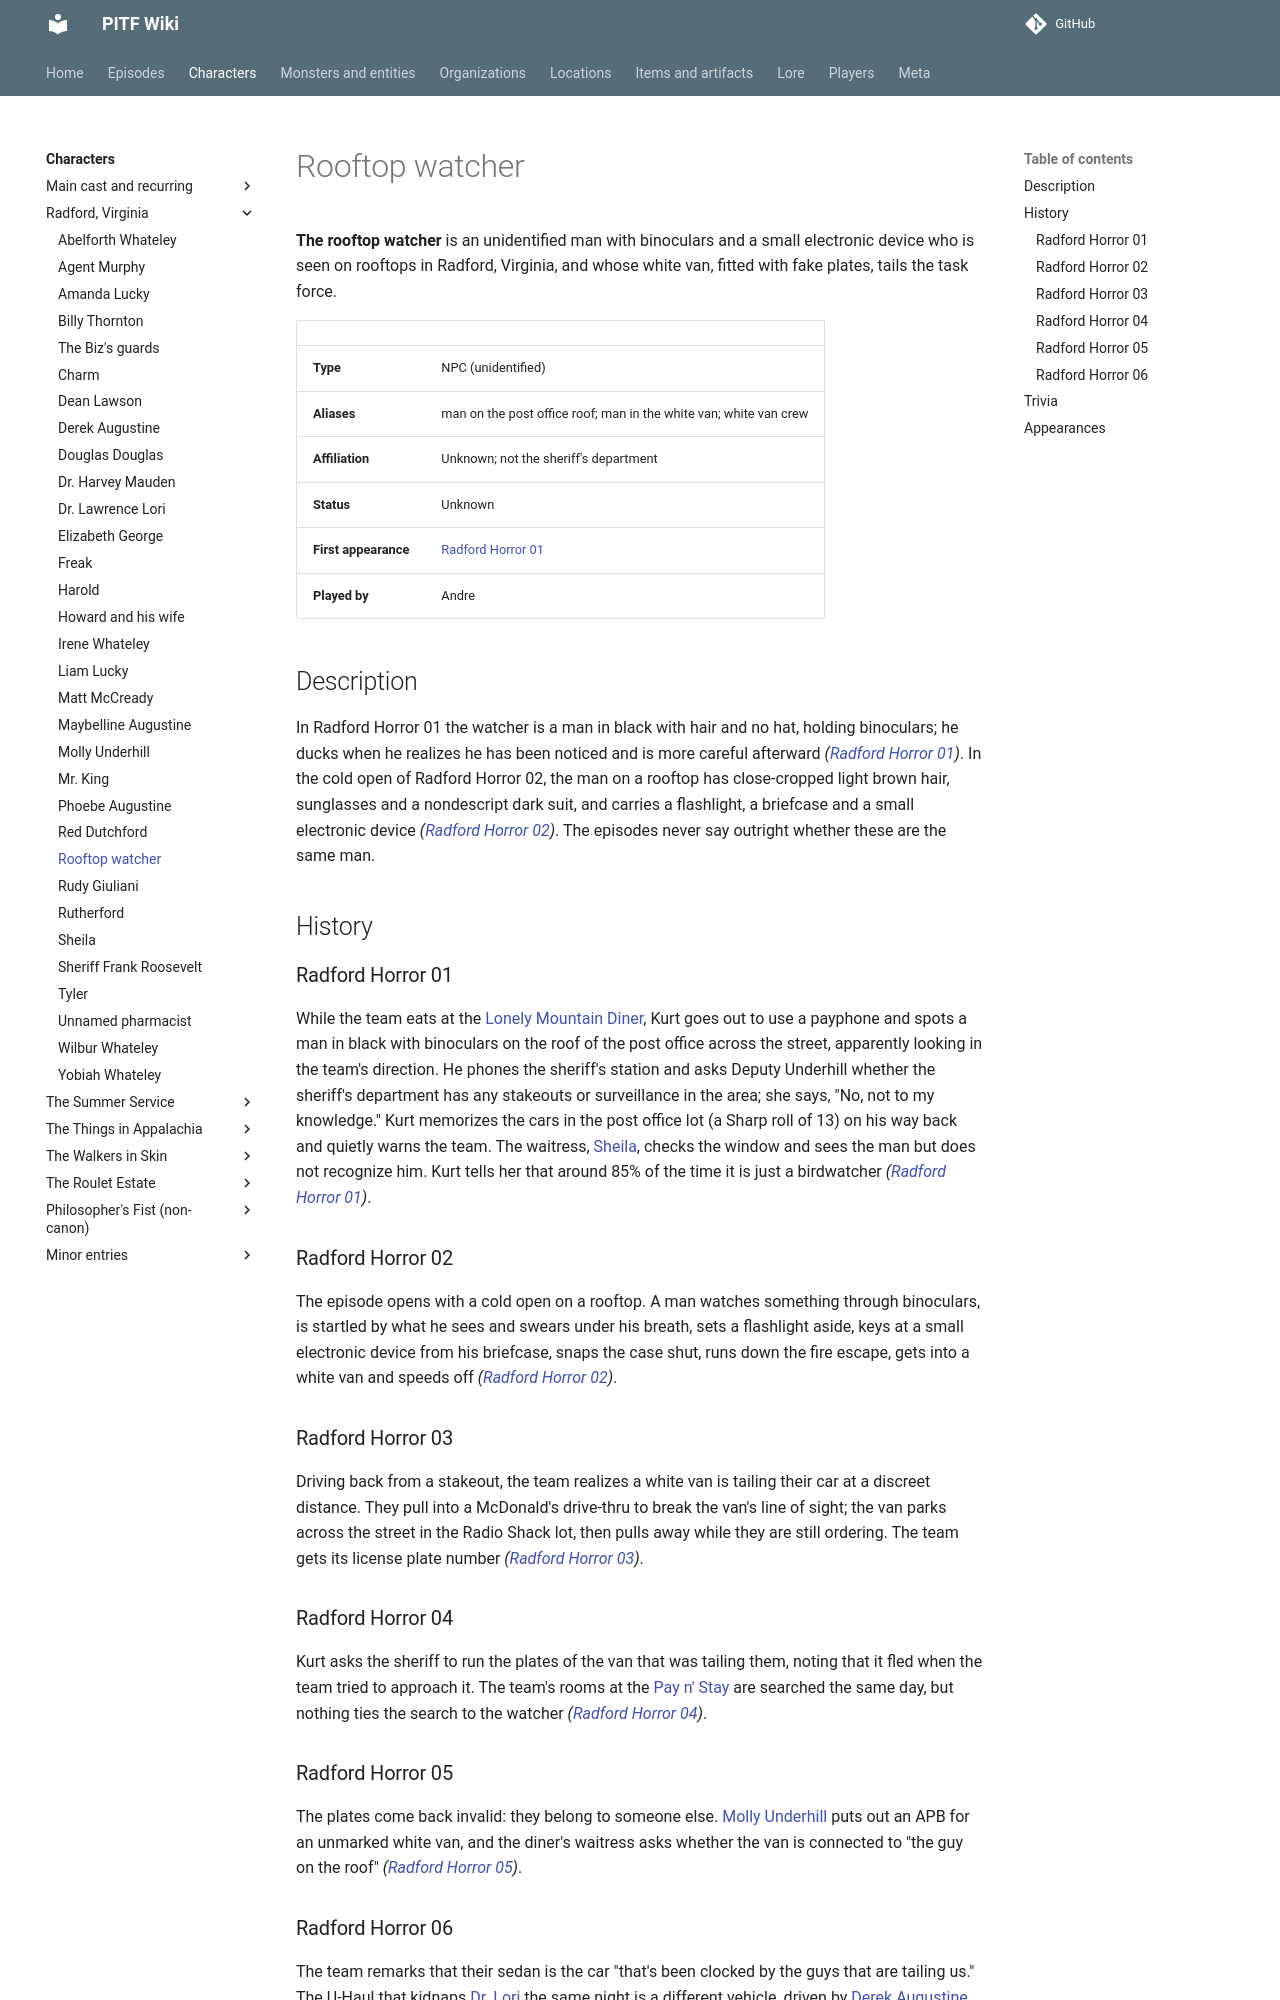

repository: AndreTInfante/pitf-wiki · page: characters/rooftop-watcher/index.html · generator: mkdocs

# Rooftop watcher

**The rooftop watcher** is an unidentified man with binoculars and a small electronic device who is seen on rooftops in Radford, Virginia, and whose white van, fitted with fake plates, tails the task force.

| | |
|---|---|
| **Type** | NPC (unidentified) |
| **Aliases** | man on the post office roof; man in the white van; white van crew |
| **Affiliation** | Unknown; not the sheriff's department |
| **Status** | Unknown |
| **First appearance** | [Radford Horror 01](../episodes/radford-horror/01.md) |
| **Played by** | Andre |

## Description

In Radford Horror 01 the watcher is a man in black with hair and no hat, holding binoculars; he ducks when he realizes he has been noticed and is more careful afterward *([Radford Horror 01](../episodes/radford-horror/01.md))*. In the cold open of Radford Horror 02, the man on a rooftop has close-cropped light brown hair, sunglasses and a nondescript dark suit, and carries a flashlight, a briefcase and a small electronic device *([Radford Horror 02](../episodes/radford-horror/02.md))*. The episodes never say outright whether these are the same man.

## History

### Radford Horror 01

While the team eats at the [Lonely Mountain Diner](../locations/lonely-mountain-diner.md), Kurt goes out to use a payphone and spots a man in black with binoculars on the roof of the post office across the street, apparently looking in the team's direction. He phones the sheriff's station and asks Deputy Underhill whether the sheriff's department has any stakeouts or surveillance in the area; she says, "No, not to my knowledge." Kurt memorizes the cars in the post office lot (a Sharp roll of 13) on his way back and quietly warns the team. The waitress, [Sheila](sheila.md), checks the window and sees the man but does not recognize him. Kurt tells her that around 85% of the time it is just a birdwatcher *([Radford Horror 01](../episodes/radford-horror/01.md))*.

### Radford Horror 02

The episode opens with a cold open on a rooftop. A man watches something through binoculars, is startled by what he sees and swears under his breath, sets a flashlight aside, keys at a small electronic device from his briefcase, snaps the case shut, runs down the fire escape, gets into a white van and speeds off *([Radford Horror 02](../episodes/radford-horror/02.md))*.

### Radford Horror 03

Driving back from a stakeout, the team realizes a white van is tailing their car at a discreet distance. They pull into a McDonald's drive-thru to break the van's line of sight; the van parks across the street in the Radio Shack lot, then pulls away while they are still ordering. The team gets its license plate number *([Radford Horror 03](../episodes/radford-horror/03.md))*.

### Radford Horror 04

Kurt asks the sheriff to run the plates of the van that was tailing them, noting that it fled when the team tried to approach it. The team's rooms at the [Pay n' Stay](../locations/pay-n-stay.md) are searched the same day, but nothing ties the search to the watcher *([Radford Horror 04](../episodes/radford-horror/04.md))*.

### Radford Horror 05

The plates come back invalid: they belong to someone else. [Molly Underhill](molly-underhill.md) puts out an APB for an unmarked white van, and the diner's waitress asks whether the van is connected to "the guy on the roof" *([Radford Horror 05](../episodes/radford-horror/05.md))*.
